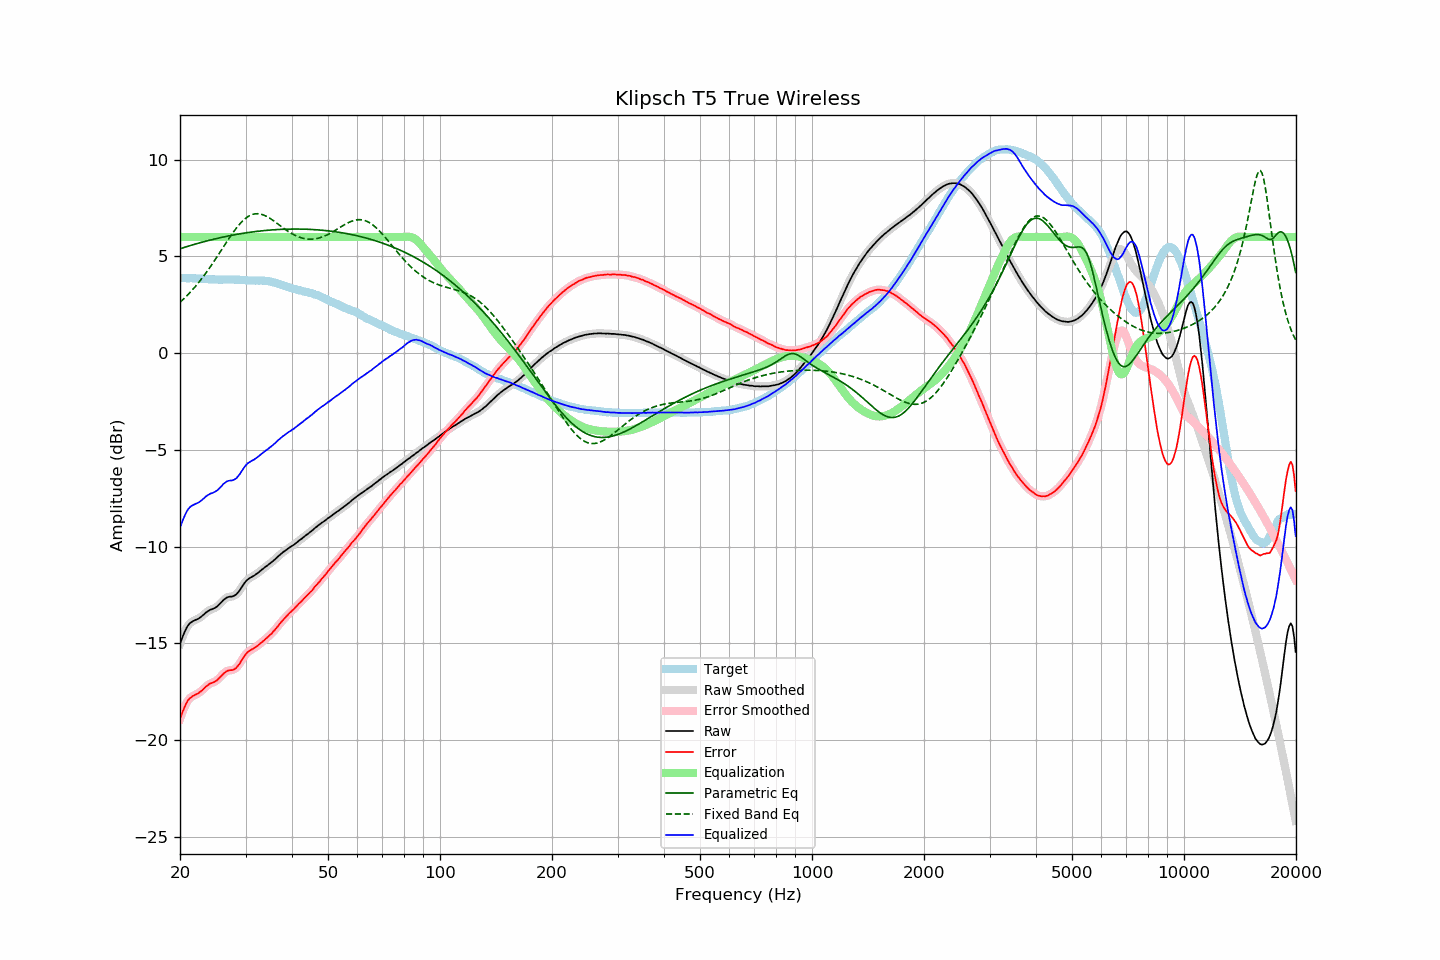

The file beside this chart, header and first rows:
frequency, raw, error, smoothed, error_smoothed, equalization, parametric_eq, fixed_band_eq, equalized_raw, equalized_smoothed, target
20.00, -15.02, -18.90, -15.03, -18.91, 6.00, 5.39, 2.62, -9.02, -9.03, 3.88
20.20, -14.80, -18.68, -14.79, -18.67, 6.00, 5.42, 2.70, -8.80, -8.79, 3.88
20.40, -14.59, -18.46, -14.58, -18.46, 6.00, 5.45, 2.78, -8.59, -8.58, 3.88
20.61, -14.39, -18.27, -14.39, -18.26, 6.00, 5.47, 2.86, -8.39, -8.39, 3.88
20.81, -14.22, -18.08, -14.22, -18.09, 6.00, 5.50, 2.94, -8.22, -8.22, 3.87
21.02, -14.08, -17.95, -14.08, -17.95, 6.00, 5.52, 3.02, -8.08, -8.08, 3.87
21.23, -13.98, -17.84, -13.98, -17.85, 6.00, 5.55, 3.11, -7.98, -7.98, 3.87
21.44, -13.91, -17.78, -13.91, -17.78, 6.00, 5.57, 3.20, -7.91, -7.91, 3.88
21.66, -13.86, -17.72, -13.85, -17.72, 6.00, 5.60, 3.29, -7.86, -7.85, 3.87
21.87, -13.82, -17.68, -13.82, -17.68, 6.00, 5.62, 3.39, -7.82, -7.82, 3.87
22.09, -13.78, -17.63, -13.78, -17.64, 6.00, 5.65, 3.49, -7.78, -7.78, 3.86
22.31, -13.75, -17.60, -13.74, -17.59, 6.00, 5.67, 3.59, -7.75, -7.74, 3.86
22.54, -13.70, -17.54, -13.69, -17.54, 6.00, 5.69, 3.69, -7.70, -7.69, 3.85
22.76, -13.64, -17.48, -13.64, -17.48, 6.00, 5.72, 3.79, -7.64, -7.64, 3.84
22.99, -13.57, -17.41, -13.57, -17.41, 6.00, 5.74, 3.90, -7.57, -7.57, 3.84
23.22, -13.50, -17.33, -13.49, -17.33, 6.00, 5.76, 4.01, -7.50, -7.49, 3.83
23.45, -13.42, -17.25, -13.42, -17.25, 6.00, 5.78, 4.12, -7.42, -7.42, 3.83
23.69, -13.36, -17.18, -13.36, -17.18, 6.00, 5.80, 4.24, -7.36, -7.36, 3.82
23.92, -13.31, -17.12, -13.30, -17.12, 6.00, 5.83, 4.36, -7.31, -7.30, 3.81
24.16, -13.26, -17.07, -13.27, -17.08, 6.00, 5.85, 4.48, -7.26, -7.27, 3.81
24.40, -13.24, -17.05, -13.23, -17.04, 6.00, 5.87, 4.60, -7.24, -7.23, 3.81
24.65, -13.20, -17.01, -13.20, -17.01, 6.00, 5.89, 4.72, -7.20, -7.20, 3.81
24.89, -13.16, -16.97, -13.16, -16.97, 6.00, 5.91, 4.85, -7.16, -7.16, 3.81
25.14, -13.11, -16.91, -13.10, -16.90, 6.00, 5.93, 4.97, -7.11, -7.10, 3.81
25.39, -13.03, -16.82, -13.03, -16.83, 6.00, 5.95, 5.10, -7.03, -7.03, 3.80
25.65, -12.95, -16.74, -12.95, -16.74, 6.00, 5.96, 5.23, -6.95, -6.95, 3.80
25.91, -12.86, -16.65, -12.86, -16.65, 6.00, 5.98, 5.36, -6.86, -6.86, 3.80
26.16, -12.77, -16.57, -12.77, -16.57, 6.00, 6.00, 5.48, -6.77, -6.77, 3.80
26.43, -12.70, -16.50, -12.70, -16.50, 6.00, 6.02, 5.61, -6.70, -6.70, 3.80
26.69, -12.64, -16.44, -12.64, -16.44, 6.00, 6.04, 5.74, -6.64, -6.64, 3.80
26.96, -12.61, -16.41, -12.61, -16.41, 6.00, 6.05, 5.87, -6.61, -6.61, 3.80
27.23, -12.59, -16.39, -12.59, -16.39, 6.00, 6.07, 5.99, -6.59, -6.59, 3.80
27.50, -12.59, -16.39, -12.58, -16.38, 6.00, 6.09, 6.11, -6.59, -6.58, 3.80
27.77, -12.57, -16.37, -12.57, -16.37, 6.00, 6.10, 6.23, -6.57, -6.57, 3.81
28.05, -12.53, -16.32, -12.53, -16.33, 6.00, 6.12, 6.35, -6.53, -6.53, 3.80
28.33, -12.48, -16.27, -12.47, -16.26, 6.00, 6.13, 6.46, -6.48, -6.47, 3.80
28.62, -12.38, -16.16, -12.38, -16.17, 6.00, 6.15, 6.56, -6.38, -6.38, 3.78
28.90, -12.28, -16.07, -12.27, -16.06, 6.00, 6.16, 6.66, -6.28, -6.27, 3.79
29.19, -12.15, -15.93, -12.15, -15.93, 6.00, 6.17, 6.75, -6.15, -6.15, 3.78
29.48, -12.02, -15.79, -12.02, -15.80, 6.00, 6.19, 6.84, -6.02, -6.02, 3.77
29.78, -11.90, -15.67, -11.90, -15.66, 6.00, 6.20, 6.91, -5.90, -5.90, 3.77
30.08, -11.79, -15.56, -11.79, -15.56, 6.00, 6.21, 6.98, -5.79, -5.79, 3.77
30.38, -11.71, -15.46, -11.71, -15.47, 6.00, 6.23, 7.04, -5.71, -5.71, 3.76
30.68, -11.65, -15.40, -11.65, -15.40, 6.00, 6.24, 7.09, -5.65, -5.65, 3.75
30.99, -11.60, -15.35, -11.60, -15.35, 6.00, 6.25, 7.13, -5.60, -5.60, 3.75
31.30, -11.55, -15.30, -11.55, -15.30, 6.00, 6.26, 7.16, -5.55, -5.55, 3.75
31.61, -11.51, -15.26, -11.50, -15.25, 6.00, 6.27, 7.19, -5.51, -5.50, 3.75
31.93, -11.45, -15.19, -11.45, -15.20, 6.00, 6.28, 7.20, -5.45, -5.45, 3.75
32.24, -11.39, -15.14, -11.39, -15.14, 6.00, 6.29, 7.20, -5.39, -5.39, 3.75
32.57, -11.33, -15.07, -11.32, -15.07, 6.00, 6.30, 7.20, -5.33, -5.32, 3.74
32.89, -11.26, -15.01, -11.26, -15.01, 6.00, 6.31, 7.19, -5.26, -5.26, 3.75
33.22, -11.19, -14.93, -11.19, -14.94, 6.00, 6.32, 7.16, -5.19, -5.19, 3.75
33.55, -11.13, -14.87, -11.12, -14.86, 6.00, 6.33, 7.14, -5.13, -5.12, 3.74
33.89, -11.06, -14.79, -11.06, -14.79, 6.00, 6.34, 7.10, -5.06, -5.06, 3.73
34.23, -11.00, -14.72, -11.00, -14.72, 6.00, 6.34, 7.06, -5.00, -5.00, 3.72
34.57, -10.94, -14.65, -10.93, -14.65, 6.00, 6.35, 7.01, -4.94, -4.93, 3.72
34.92, -10.87, -14.56, -10.87, -14.57, 6.00, 6.36, 6.96, -4.87, -4.87, 3.69
35.27, -10.81, -14.50, -10.81, -14.49, 6.00, 6.37, 6.91, -4.81, -4.81, 3.69
35.62, -10.74, -14.40, -10.74, -14.40, 6.00, 6.37, 6.85, -4.74, -4.74, 3.66
35.97, -10.67, -14.31, -10.66, -14.31, 6.00, 6.38, 6.79, -4.67, -4.66, 3.64
... 635 more rows
